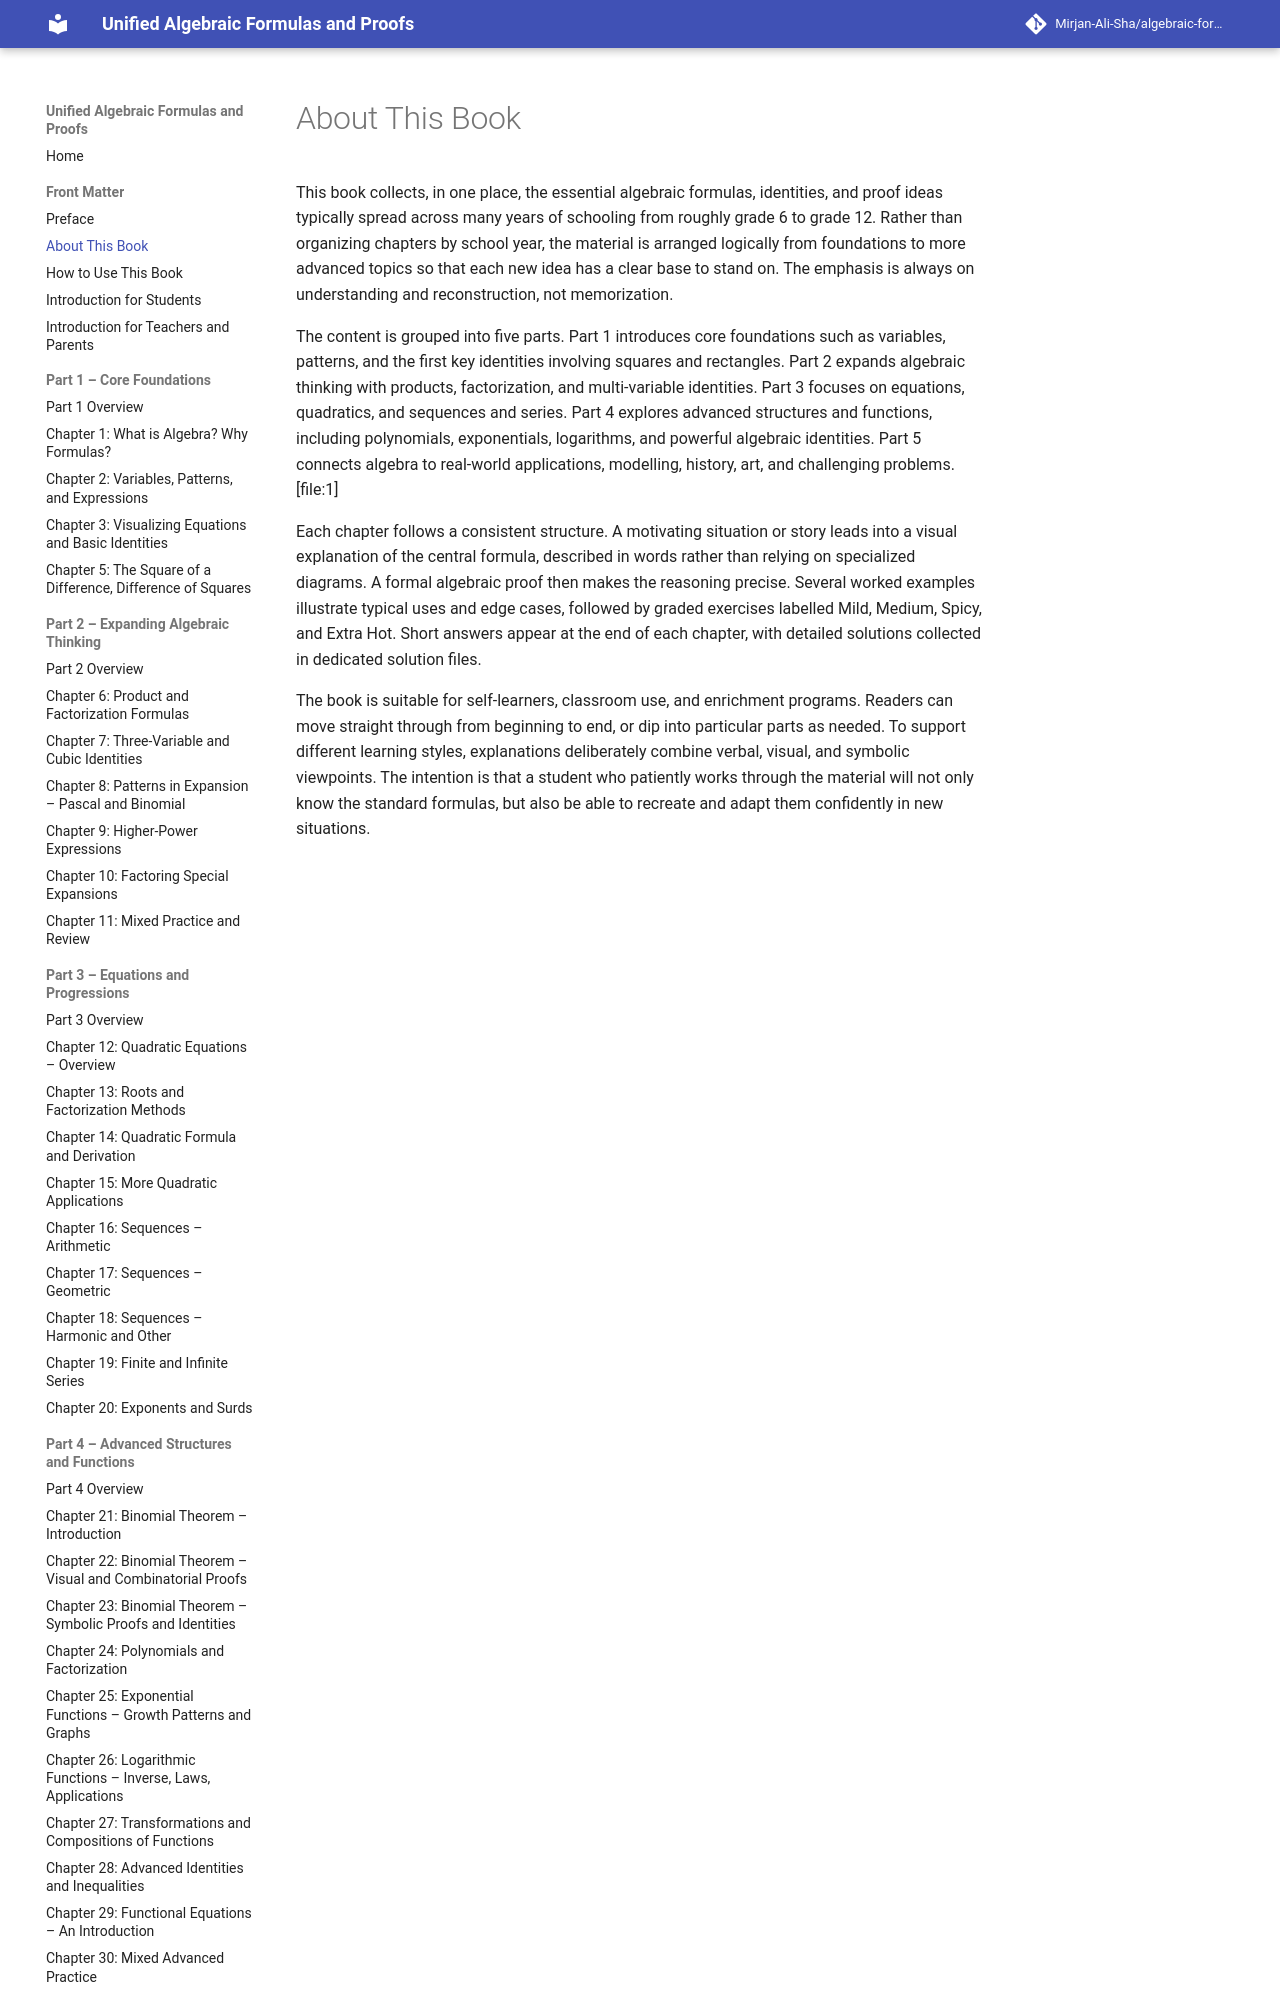

repository: Mirjan-Ali-Sha/algebraic-formulas-book · page: 01_about-this-book/index.html · generator: mkdocs

# About This Book

This book collects, in one place, the essential algebraic formulas, identities, and proof ideas typically spread across many years of schooling from roughly grade 6 to grade 12. Rather than organizing chapters by school year, the material is arranged logically from foundations to more advanced topics so that each new idea has a clear base to stand on. The emphasis is always on understanding and reconstruction, not memorization.

The content is grouped into five parts. Part 1 introduces core foundations such as variables, patterns, and the first key identities involving squares and rectangles. Part 2 expands algebraic thinking with products, factorization, and multi-variable identities. Part 3 focuses on equations, quadratics, and sequences and series. Part 4 explores advanced structures and functions, including polynomials, exponentials, logarithms, and powerful algebraic identities. Part 5 connects algebra to real-world applications, modelling, history, art, and challenging problems. [file:1]
